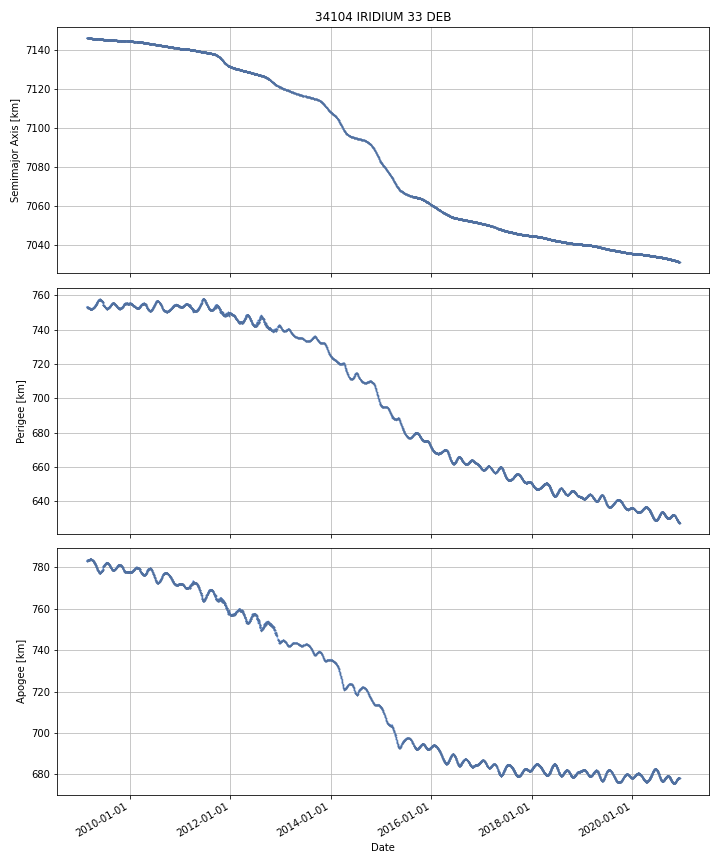

The table this chart was drawn from, first rows:
DATE, SEMIMAJOR_AXIS, PERIAPSIS, APOAPSIS, DOT_SEMIMAJOR_AXIS, DOT_PERIAPSIS, DOT_APOAPSIS
2009-02-24, 7146, 753.4, 783, , , 
2009-02-25, 7146, 753.2, 783.2, -0.005376, -0.1395, 0.1287
2009-02-26, 7146, 753.1, 783.3, -0.005146, -0.1716, 0.1613
2009-02-27, 7146, 753, 783.3, -0.006774, -0.02889, 0.01534
2009-02-28, 7146, 753.1, 783.2, -0.005216, 0.09147, -0.1019
2009-03-01, 7146, 753.1, 783.3, -0.0064, -0.03486, 0.02206
2009-03-02, 7146, 753, 783.3, -0.006512, -0.074, 0.06097
2009-03-03, 7146, 753, 783.3, -0.005806, -0.01686, 0.005244
2009-03-04, 7146, 752.9, 783.4, -0.00617, -0.08289, 0.07055
2009-03-05, 7146, 752.9, 783.4, -0.00591, -0.02481, 0.01299
2009-03-06, 7146, 752.9, 783.4, -0.006056, -0.01398, 0.001866
2009-03-07, 7146, 752.8, 783.4, -0.006214, -0.03368, 0.02125
2009-03-08, 7146, 752.8, 783.5, -0.006285, -0.05815, 0.04558
2009-03-09, 7146, 752.8, 783.5, -0.006458, -0.01939, 0.00647
2009-03-10, 7146, 752.7, 783.5, -0.00642, -0.04073, 0.02789
2009-03-11, 7146, 752.7, 783.6, -0.006459, -0.05404, 0.04112
2009-03-12, 7146, 752.6, 783.6, -0.006446, -0.02517, 0.01228
2009-03-13, 7146, 752.6, 783.6, -0.006825, -0.06115, 0.0475
2009-03-14, 7146, 752.5, 783.6, -0.006771, -0.04194, 0.0284
2009-03-15, 7146, 752.5, 783.7, -0.007199, -0.05074, 0.03634
2009-03-16, 7146, 752.5, 783.7, -0.006857, -0.0277, 0.01398
2009-03-17, 7146, 752.4, 783.8, -0.007613, -0.1022, 0.08702
2009-03-18, 7146, 752.3, 783.8, -0.007662, -0.03298, 0.01766
2009-03-19, 7146, 752.3, 783.8, -0.007484, -0.004745, -0.01022
2009-03-20, 7146, 752.3, 783.8, -0.007796, -0.009914, -0.005679
2009-03-21, 7146, 752.3, 783.8, -0.007695, -0.04365, 0.02826
2009-03-22, 7146, 752.2, 783.8, -0.007591, -0.02112, 0.00594
2009-03-23, 7146, 752.2, 783.8, -0.007563, -0.008364, -0.006762
2009-03-24, 7146, 752.2, 783.8, -0.007281, -0.01402, -0.0005407
2009-03-25, 7146, 752.2, 783.8, -0.007412, -0.009861, -0.004963
2009-03-26, 7146, 752.2, 783.8, -0.007469, -0.009888, -0.00505
2009-03-27, 7146, 752.2, 783.8, -0.00741, -0.00642, -0.0084
2009-03-28, 7146, 752.2, 783.8, -0.007403, -0.008027, -0.00678
2009-03-29, 7146, 752.2, 783.8, -0.007502, 0.00224, -0.01724
2009-03-30, 7146, 752.2, 783.7, -0.007778, 0.01998, -0.03553
2009-03-31, 7146, 752.2, 783.7, -0.007354, 0.00761, -0.02232
2009-04-01, 7146, 752.2, 783.7, -0.007263, 0.007132, -0.02166
2009-04-02, 7146, 752.3, 783.6, -0.00733, 0.04934, -0.064
2009-04-03, 7146, 752.3, 783.6, -0.007329, 0.0283, -0.04296
2009-04-04, 7146, 752.3, 783.5, -0.007124, 0.03392, -0.04817
2009-04-05, 7146, 752.4, 783.5, -0.007274, 0.05695, -0.07149
2009-04-06, 7146, 752.4, 783.4, -0.006835, 0.04228, -0.05595
2009-04-07, 7146, 752.5, 783.3, -0.006934, 0.05537, -0.06924
2009-04-08, 7146, 752.5, 783.3, -0.006911, 0.04138, -0.0552
2009-04-09, 7146, 752.6, 783.2, -0.006875, 0.04655, -0.0603
2009-04-10, 7146, 752.6, 783.2, -0.006763, 0.05485, -0.06838
2009-04-11, 7146, 752.7, 783.1, -0.006625, 0.07283, -0.08608
2009-04-12, 7146, 752.8, 783, -0.006787, 0.08824, -0.1018
2009-04-13, 7146, 752.9, 782.9, -0.007378, 0.09632, -0.1111
2009-04-14, 7146, 753, 782.7, -0.007375, 0.09121, -0.106
2009-04-15, 7146, 753.1, 782.7, -0.007257, 0.0747, -0.08922
2009-04-16, 7146, 753.2, 782.5, -0.007891, 0.1101, -0.1259
2009-04-17, 7146, 753.2, 782.5, -0.00801, 0.05739, -0.07341
2009-04-18, 7146, 753.3, 782.3, -0.008311, 0.1195, -0.1361
2009-04-19, 7146, 753.4, 782.2, -0.008604, 0.09962, -0.1168
2009-04-20, 7146, 753.5, 782.1, -0.008797, 0.06863, -0.08623
2009-04-21, 7146, 753.6, 782, -0.008618, 0.1012, -0.1184
2009-04-22, 7146, 753.7, 781.9, -0.008879, 0.05658, -0.07433
2009-04-23, 7146, 753.7, 781.9, -0.008965, 0.05414, -0.07207
2009-04-24, 7146, 753.9, 781.7, -0.008962, 0.159, -0.1769
... 4,247 more rows
